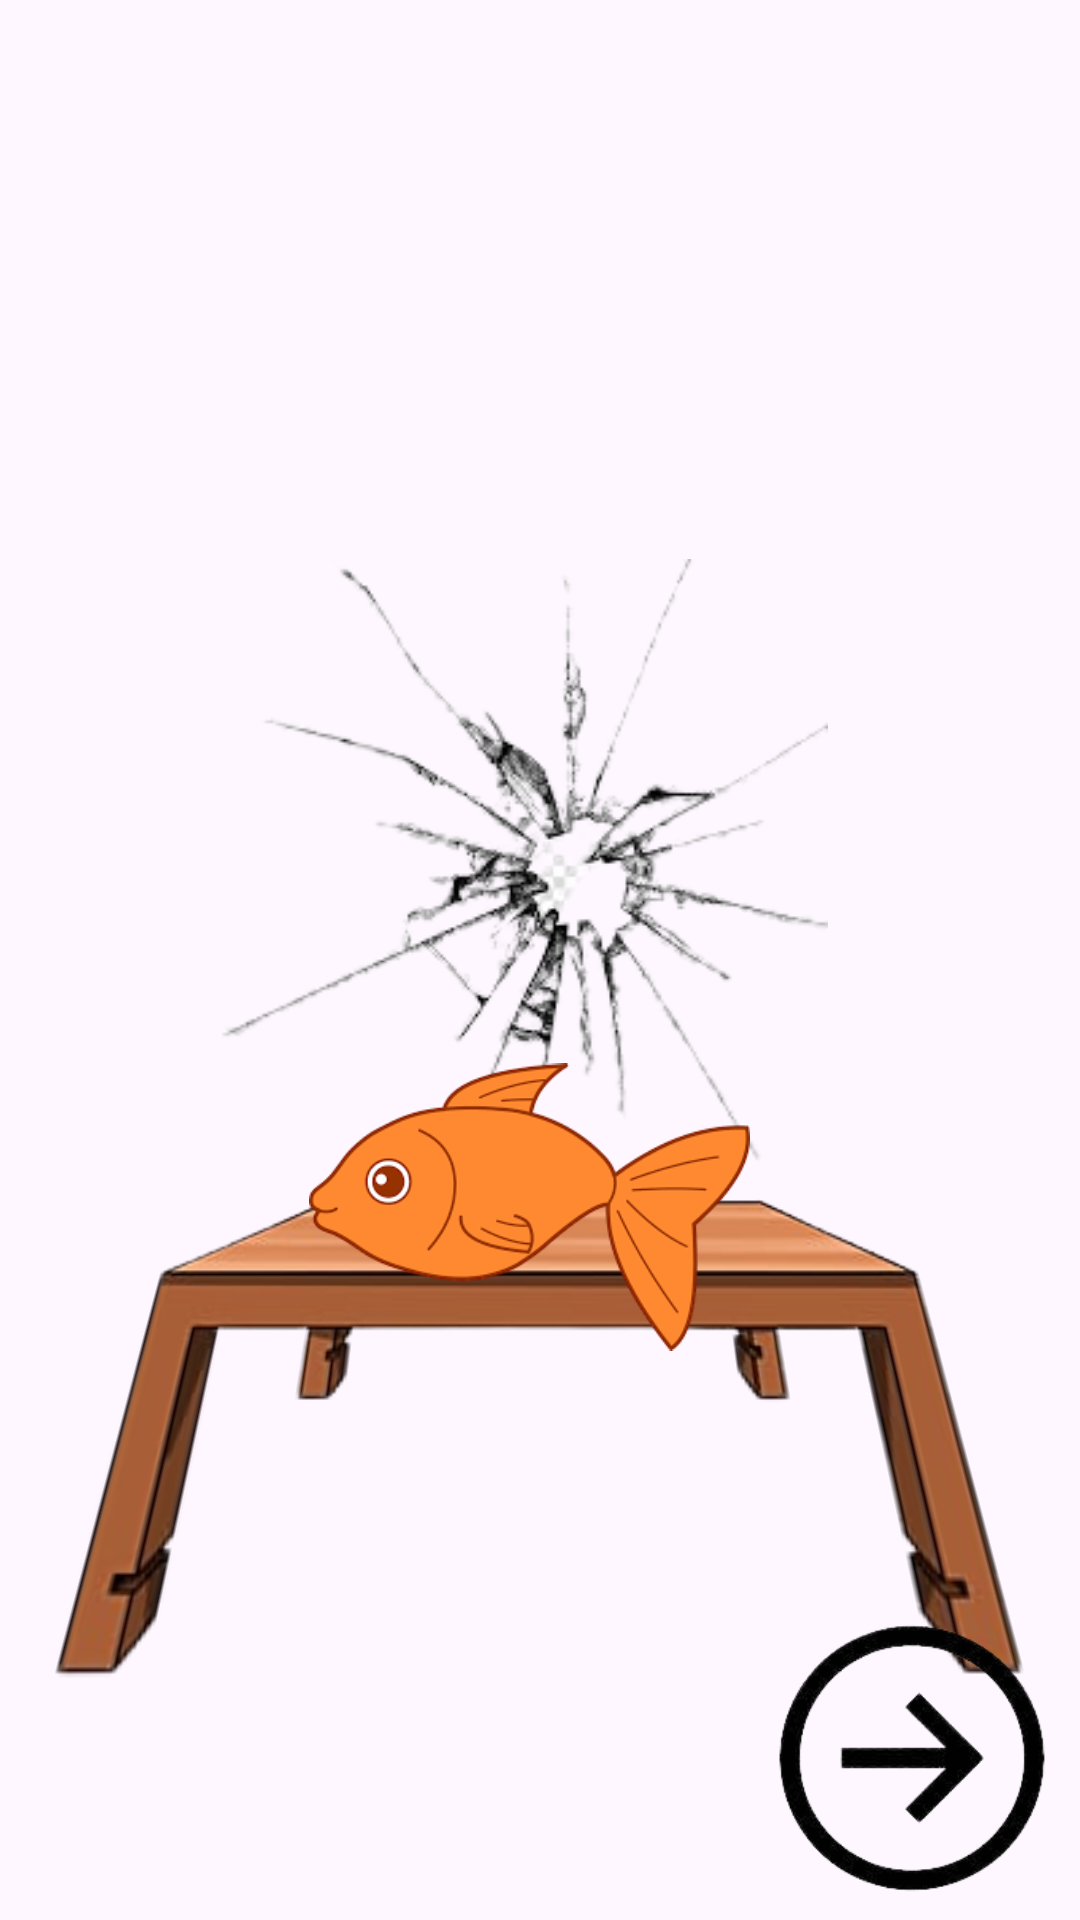

Write the Android layout XML for this screen, with the resource values it uses.
<!-- AndroidManifest.xml: application theme Theme.FishGame -->
<!-- res/layout/activity_main.xml -->
<?xml version="1.0" encoding="utf-8"?>
<androidx.constraintlayout.widget.ConstraintLayout xmlns:android="http://schemas.android.com/apk/res/android"
    xmlns:app="http://schemas.android.com/apk/res-auto"
    xmlns:tools="http://schemas.android.com/tools"
    android:layout_width="match_parent"
    android:layout_height="match_parent"
    android:background="@drawable/background"
    tools:context=".MainActivity">

    <ImageView
        android:id="@+id/tank"
        android:layout_width="wrap_content"
        android:layout_height="wrap_content"
        android:layout_marginBottom="216dp"
        android:contentDescription="tank"
        app:layout_constraintBottom_toBottomOf="@+id/table"
        app:layout_constraintEnd_toEndOf="parent"
        app:layout_constraintHorizontal_bias="0.49"
        app:layout_constraintStart_toStartOf="parent"
        app:layout_constraintTop_toTopOf="parent"
        app:layout_constraintVertical_bias="1.0"
        app:srcCompat="@drawable/tank" />

    <ImageView
        android:id="@+id/table"
        android:layout_width="454dp"
        android:layout_height="345dp"
        android:contentDescription="table"
        android:rotationX="21"
        app:layout_constraintBottom_toBottomOf="parent"
        app:layout_constraintEnd_toEndOf="parent"
        app:layout_constraintHorizontal_bias="0.511"
        app:layout_constraintStart_toStartOf="parent"
        app:layout_constraintTop_toTopOf="parent"
        app:layout_constraintVertical_bias="0.927"
        app:srcCompat="@drawable/table" />

    <ImageView
        android:id="@+id/crack"
        android:layout_width="202dp"
        android:layout_height="211dp"
        android:layout_marginBottom="212dp"
        android:contentDescription="crack"
        app:layout_constraintBottom_toBottomOf="@+id/table"
        app:layout_constraintEnd_toEndOf="parent"
        app:layout_constraintHorizontal_bias="0.468"
        app:layout_constraintStart_toStartOf="parent"
        app:layout_constraintTop_toTopOf="parent"
        app:layout_constraintVertical_bias="0.928"
        app:srcCompat="@drawable/crack" />

    <ImageView
        android:id="@+id/fish"
        android:layout_width="147dp"
        android:layout_height="120dp"
        android:contentDescription="fish"
        app:layout_constraintBottom_toBottomOf="@+id/tank"
        app:layout_constraintEnd_toEndOf="@+id/tank"
        app:layout_constraintHorizontal_bias="0.904"
        app:layout_constraintStart_toStartOf="@+id/tank"
        app:layout_constraintTop_toTopOf="@+id/tank"
        app:layout_constraintVertical_bias="0.638"
        app:srcCompat="@drawable/fish2" />

    <ImageView
        android:id="@+id/button"
        android:layout_width="110dp"
        android:layout_height="108dp"
        android:contentDescription="button134"
        app:layout_constraintBottom_toBottomOf="parent"
        app:layout_constraintEnd_toEndOf="parent"
        app:layout_constraintHorizontal_bias="0.996"
        app:layout_constraintStart_toStartOf="parent"
        app:layout_constraintTop_toTopOf="parent"
        app:layout_constraintVertical_bias="1.0"
        app:srcCompat="@drawable/button1" />
</androidx.constraintlayout.widget.ConstraintLayout>
<!-- resources referenced by this layout -->
<resources>
  <!-- drawable button1: png bitmap (drawable, 19352 bytes) -->
  <!-- drawable crack: png bitmap (drawable, 32271 bytes) -->
  <!-- drawable fish2: png bitmap (drawable, 20799 bytes) -->
  <!-- drawable table: png bitmap (drawable, 25099 bytes) -->
  <style name="Theme.FishGame" parent="Base.Theme.FishGame" />
  <style name="Base.Theme.FishGame" parent="Theme.Material3.DayNight.NoActionBar">
          
          
      </style>
</resources>
